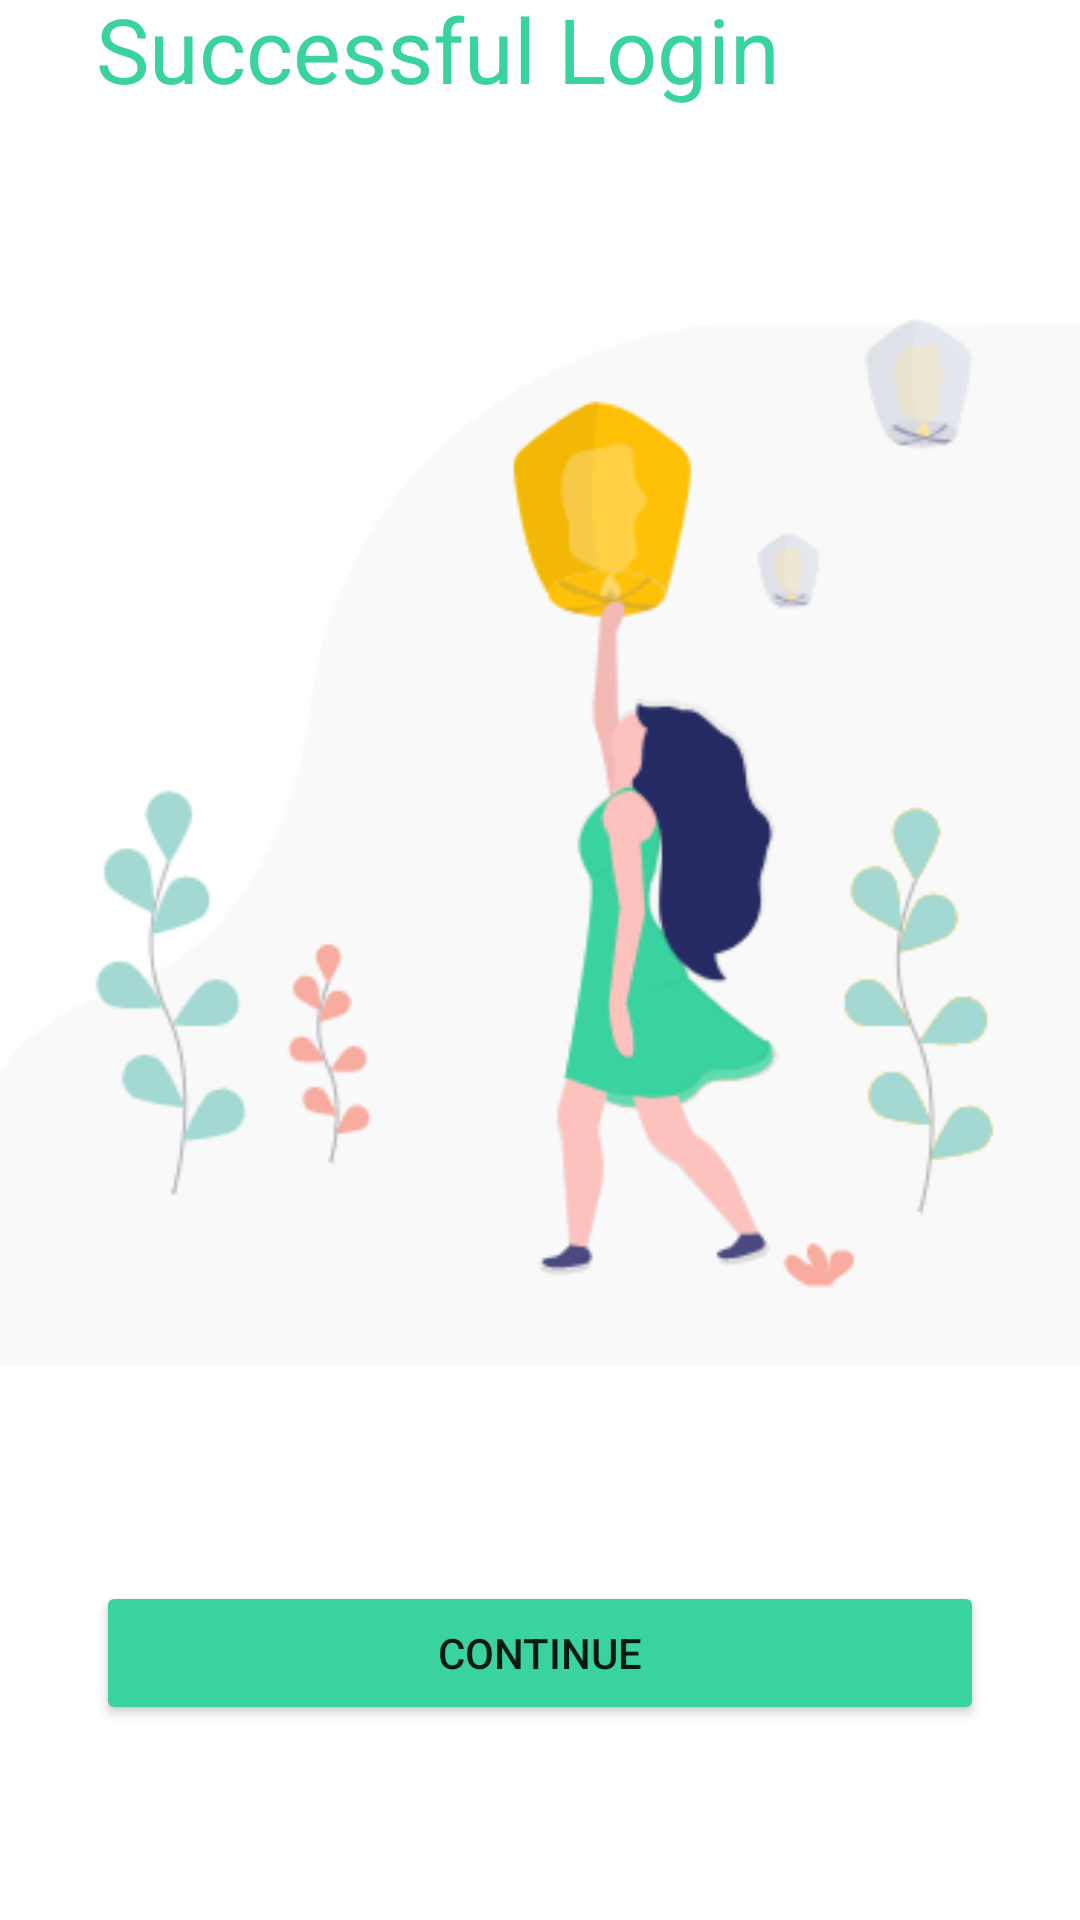

Android layout source for this screen:
<!-- AndroidManifest.xml: application theme Theme.LoginOnboardingApp -->
<!-- res/layout/activity_home.xml -->
<?xml version="1.0" encoding="utf-8"?>
<androidx.constraintlayout.widget.ConstraintLayout xmlns:android="http://schemas.android.com/apk/res/android"
    xmlns:app="http://schemas.android.com/apk/res-auto"
    xmlns:tools="http://schemas.android.com/tools"
    android:layout_width="match_parent"
    android:layout_height="match_parent"
    tools:context=".HomeActivity">


    <TextView
        android:id="@+id/textview_home_title"
        android:layout_width="0dp"
        android:layout_height="wrap_content"
        android:layout_marginStart="32dp"
        android:layout_marginTop="32dp"
        android:layout_marginEnd="32dp"
        android:backgroundTint="#131212"
        android:text=" "
        android:textColor="#CC000000"
        android:textSize="18sp"
        app:layout_constraintBottom_toTopOf="@+id/textView_home_content"
        app:layout_constraintEnd_toEndOf="parent"
        app:layout_constraintHorizontal_bias="0.0"
        app:layout_constraintStart_toStartOf="parent"
        app:layout_constraintTop_toTopOf="parent"
        app:layout_constraintVertical_bias="0.0" />

    <TextView
        android:id="@+id/textView_home_content"
        android:layout_width="0dp"
        android:layout_height="wrap_content"
        android:layout_marginStart="32dp"
        android:layout_marginEnd="32dp"
        android:layout_marginBottom="604dp"
        android:backgroundTint="#3AD29F"
        android:text="Successful Login"
        android:textColor="#3AD29F"
        android:textSize="30sp"
        app:layout_constraintBottom_toBottomOf="parent"
        app:layout_constraintEnd_toEndOf="parent"
        app:layout_constraintHorizontal_bias="0.0"
        app:layout_constraintStart_toStartOf="parent" />

    <ImageView
        android:id="@+id/imageView"
        android:layout_width="wrap_content"
        android:layout_height="wrap_content"
        android:layout_marginTop="64dp"
        app:layout_constraintEnd_toEndOf="parent"
        app:layout_constraintStart_toStartOf="parent"
        app:layout_constraintTop_toBottomOf="@+id/textView_home_content"
        app:srcCompat="@drawable/untitled" />

    <Button
        android:id="@+id/button_home_continue"
        android:layout_width="0dp"
        android:layout_height="wrap_content"
        android:layout_marginStart="32dp"
        android:layout_marginEnd="32dp"
        android:text="CONTINUE"
        android:backgroundTint="#3AD29F"
        app:layout_constraintBottom_toBottomOf="parent"
        app:layout_constraintEnd_toEndOf="parent"
        app:layout_constraintStart_toStartOf="parent"
        app:layout_constraintTop_toBottomOf="@+id/imageView" />
</androidx.constraintlayout.widget.ConstraintLayout>
<!-- resources referenced by this layout -->
<resources>
  <!-- drawable untitled: png bitmap (drawable, 22706 bytes) -->
  <style name="Theme.LoginOnboardingApp" parent="Theme.MaterialComponents.DayNight.NoActionBar">
          
          <item name="colorPrimary">@color/white</item>
          <item name="colorPrimaryVariant">@color/white</item>
          <item name="colorOnPrimary">@color/white</item>
          
          <item name="colorSecondary">@color/teal_200</item>
          <item name="colorSecondaryVariant">@color/teal_700</item>
          <item name="colorOnSecondary">@color/black</item>
          
          <item name="android:statusBarColor" tools:targetApi="l">?attr/colorPrimaryVariant</item>
          
      </style>
  <!-- not gathered from this repository: default colours our renderer supplied (Android Studio template values) -->
  <color name="teal_200">#FF03DAC5</color>
  <color name="teal_700">#FF018786</color>
  <color name="black">#FF000000</color>
  <color name="white">#FFFFFFFF</color>
</resources>
